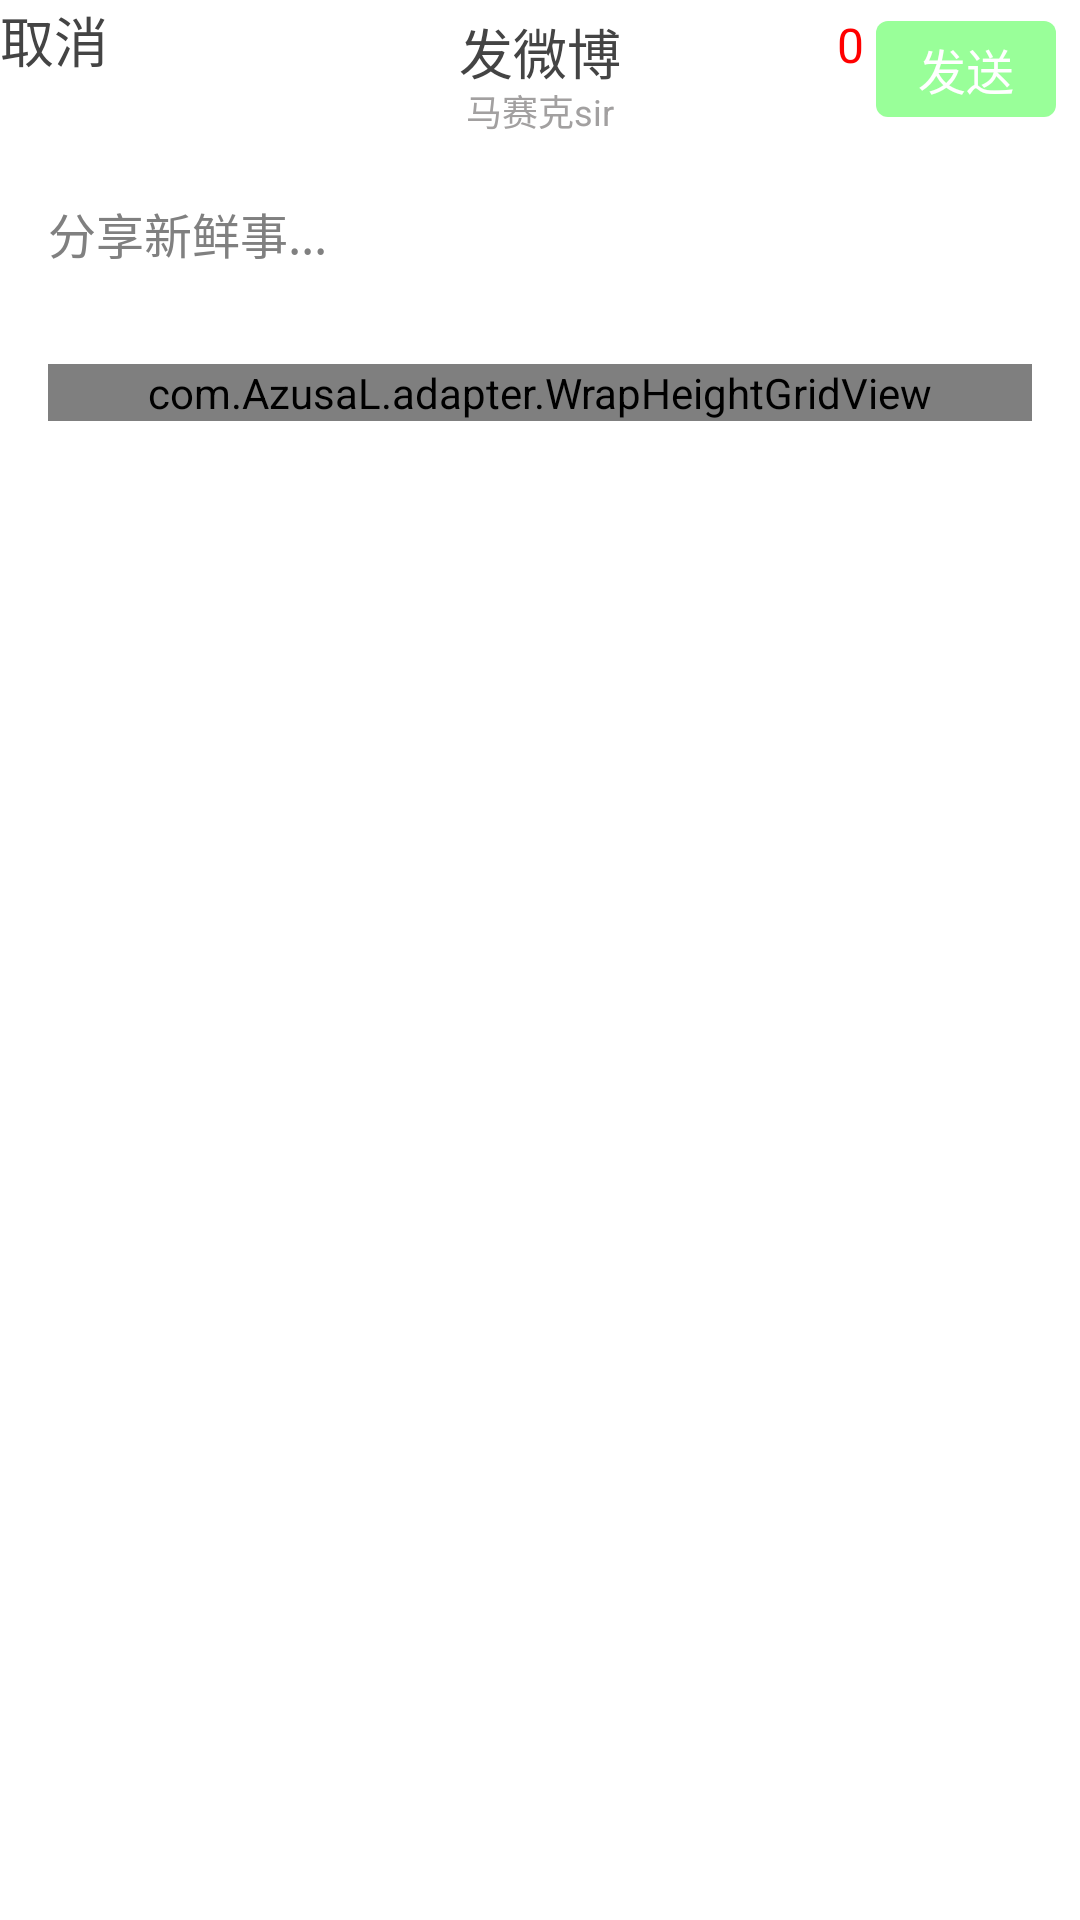

This screen was rendered from an Android layout file. Write that file and the resources it references.
<!-- AndroidManifest.xml: application theme AppTheme -->
<!-- res/layout/activity_new_weibo.xml -->
<RelativeLayout xmlns:android="http://schemas.android.com/apk/res/android"
    xmlns:tools="http://schemas.android.com/tools"
    android:layout_width="match_parent"
    android:layout_height="match_parent"
    android:background="#ffffff" >

    <RelativeLayout
        android:id="@+id/new_rl"
        android:layout_width="fill_parent"
        android:layout_height="46dp"
        android:background="#ffffff" >

        <Button
            android:id="@+id/new_back_btn"
            android:layout_width="wrap_content"
            android:layout_height="wrap_content"
            android:background="#00000000"
            android:text="取消"
            android:textColor="#444444"
            android:textSize="18sp" />

        <TextView
            android:id="@+id/sent_weibotv"
            android:layout_width="wrap_content"
            android:layout_height="24dp"
            android:layout_centerHorizontal="true"
            android:layout_marginTop="4dp"
            android:text="发微博"
            android:textColor="#444444"
            android:textSize="18sp" />

        <Button
            android:id="@+id/new_weibo_sent_btn"
            android:layout_width="60dp"
            android:layout_height="32dp"
            android:layout_alignParentRight="true"
            android:layout_centerVertical="true"
            android:layout_marginRight="8dp"
            android:background="@drawable/sentweibo_btn_select"
            android:text="发送"
            android:textColor="#ffffff"
            android:textSize="16dp" />

        <TextView
            android:id="@+id/new_name_tv"
            android:layout_width="wrap_content"
            android:layout_height="wrap_content"
            android:layout_below="@id/sent_weibotv"
            android:layout_centerHorizontal="true"
            android:text="马赛克sir"
            android:textColor="#a2a0a0"
            android:textSize="12dp" />

        <TextView
            android:id="@+id/textcount"
            android:layout_width="wrap_content"
            android:layout_height="wrap_content"
            android:layout_alignBaseline="@+id/new_back_btn"
            android:layout_alignBottom="@+id/new_back_btn"
            android:layout_marginRight="4dp"
            android:layout_toLeftOf="@id/new_weibo_sent_btn"
            android:text="0"
            android:textColor="#ff0000"
            android:textSize="16sp" />
    </RelativeLayout>

    <View
        android:id="@+id/new_view"
        android:layout_width="fill_parent"
        android:layout_height="2dp"
        android:layout_below="@id/new_rl"
        android:layout_margin="1dp"
        android:background="@drawable/common_shadow_top" />

    <ScrollView
        android:layout_width="fill_parent"
        android:layout_height="fill_parent"
        android:layout_below="@id/new_view"
        android:scrollbars="none" >

        <RelativeLayout
            android:layout_width="fill_parent"
            android:layout_height="fill_parent"
            android:background="#ffffff"
            android:scrollbars="none" >

            <EditText
                android:id="@+id/newweibo_tv"
                android:layout_width="fill_parent"
                android:layout_height="wrap_content"
                android:layout_margin="16dp"
                android:background="#00000000"
                android:hint="分享新鲜事..."
                android:textColor="#444444"
                android:textSize="16dp" />

            <com.example.adapter.WrapHeightGridView
                android:id="@+id/new_gridview"
                android:layout_width="fill_parent"
                android:layout_height="wrap_content"
                android:layout_below="@+id/newweibo_tv"
                android:layout_marginLeft="16dp"
                android:layout_marginRight="16dp"
                android:layout_marginTop="16dp"
                android:columnWidth="90dp"
                android:gravity="center"
                android:horizontalSpacing="4dp"
                android:numColumns="3"
                android:scrollbars="none"
                android:stretchMode="columnWidth"
                android:verticalSpacing="4dp" />
        </RelativeLayout>
    </ScrollView>

</RelativeLayout>
<!-- resources referenced by this layout -->
<resources>
  <!-- drawable sentweibo_btn_select (drawable) -->
  <?xml version="1.0" encoding="utf-8"?>
  <selector xmlns:android="http://schemas.android.com/apk/res/android">
  
      <item android:drawable="@drawable/sentweibo_btn_click" android:state_pressed="true"/>
      <item android:drawable="@drawable/sentweibo_btn_shap" android:state_focused="false" android:state_pressed="false"/>
      <item android:drawable="@drawable/sentweibo_btn_click" android:state_focused="true"/>
      <item android:drawable="@drawable/sentweibo_btn_shap" android:state_focused="false"/>
  
  </selector>
  <style name="AppTheme" parent="AppBaseTheme">
          
      </style>
  <!-- drawable sentweibo_btn_click (drawable) -->
  <?xml version="1.0" encoding="utf-8"?>
  <shape xmlns:android="http://schemas.android.com/apk/res/android" >
  
      <corners android:radius="4dp" />
  
  
      <solid android:color="#ccffcc" />
  
  </shape>
  <!-- drawable sentweibo_btn_shap (drawable) -->
  <?xml version="1.0" encoding="utf-8"?>
  <shape xmlns:android="http://schemas.android.com/apk/res/android" >
  
      <corners android:radius="4dp" />
  
      <solid android:color="#99ff99" />
  
  </shape>
  <style name="AppBaseTheme" parent="android:Theme.Light">
          
      </style>
</resources>
